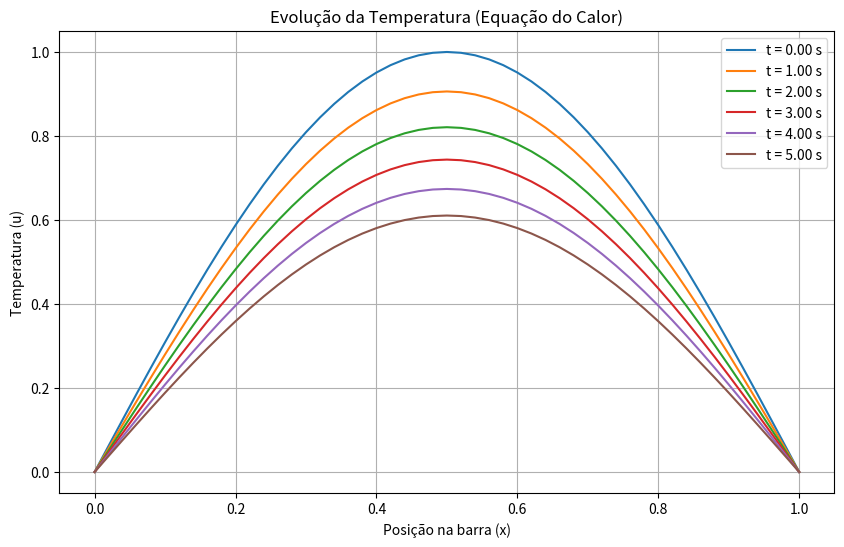

The matplotlib source for this figure:
import numpy as np
import matplotlib.pyplot as plt

# 1. Construção da Malha Espacial
L = 1.0  # Comprimento da barra
N = 51   # Número de pontos na malha
h = L / (N - 1) # Espaçamento da malha
x = np.linspace(0, L, N)

# 2. Parâmetros da Simulação Temporal
alpha = 0.01  # Difusividade térmica do material
t_final = 5.0 # Tempo total da simulação
dt = 0.0004     # Passo de tempo (dt)

# Critério de estabilidade: alpha * dt / h^2 <= 0.5
# Se o valor for maior que 0.5, a simulação se torna instável.
print(f"Critério de estabilidade: {alpha * dt / h**2:.4f}")

# 3. Condições Iniciais e de Contorno
u = np.sin(np.pi * x) # Condição inicial u(x,0)
u[0] = 0.0  # Condição de contorno em x=0
u[-1] = 0.0 # Condição de contorno em x=L

# Armazenar cópias para plotagem posterior
u_inicial = u.copy()
u_solucoes = [u.copy()]
tempos_plot = [0.0]

# 4. Loop de Evolução no Tempo (O núcleo do método)
t = 0
while t < t_final:
    # Cria uma cópia do vetor da solução do passo de tempo anterior
    u_anterior = u.copy()
    
    # Itera sobre os pontos internos da malha para calcular o novo perfil de temperatura
    for i in range(1, N - 1):
        # Discretização da equação do calor (Método FTCS)
        u[i] = u_anterior[i] + (alpha * dt / h**2) * (u_anterior[i+1] - 2*u_anterior[i] + u_anterior[i-1])
        
    t += dt # Avança no tempo

    # Armazena a solução em intervalos de tempo específicos para visualização
    if len(u_solucoes) < 6 and t >= len(u_solucoes) * (t_final/5):
        u_solucoes.append(u.copy())
        tempos_plot.append(t)

# 5. Visualização dos Resultados
plt.figure(figsize=(10, 6))
for i, sol in enumerate(u_solucoes):
    plt.plot(x, sol, label=f't = {tempos_plot[i]:.2f} s')

plt.title('Evolução da Temperatura (Equação do Calor)')
plt.xlabel('Posição na barra (x)')
plt.ylabel('Temperatura (u)')
plt.legend()
plt.grid(True)
plt.savefig('./a.png')